The GitHub repository DejaArrow/HONC_v1.1_Convo contains a labelled image folder "assets" with 2 categories: no stitch, stitch. Examples follow, each with its label.

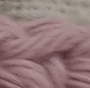
Label: stitch

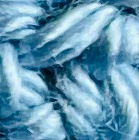
Label: no stitch

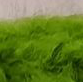
Label: stitch

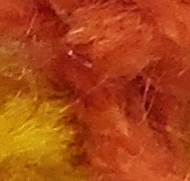
Label: no stitch

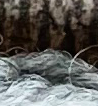
Label: stitch

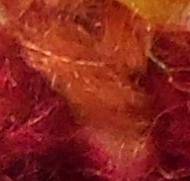
Label: no stitch
